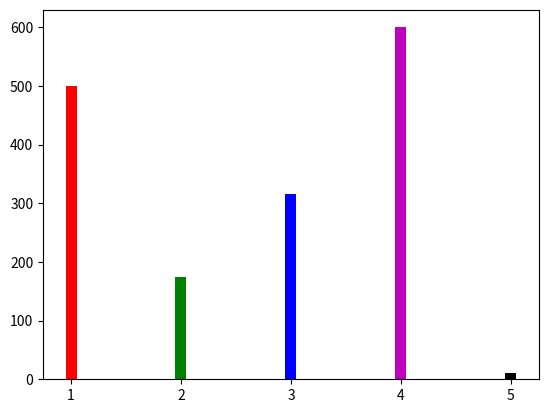

Here is the Python script that generated this plot:
import matplotlib.pyplot as plt
def main():
    left_edges=[1,2,3,4,5]
    heights=[500,175,315,600,10]
    bar_width=0.1
    plt.bar(left_edges,heights,bar_width,color=('r', 'g', 'b', 'm', 'k'))
    plt.show()
main()